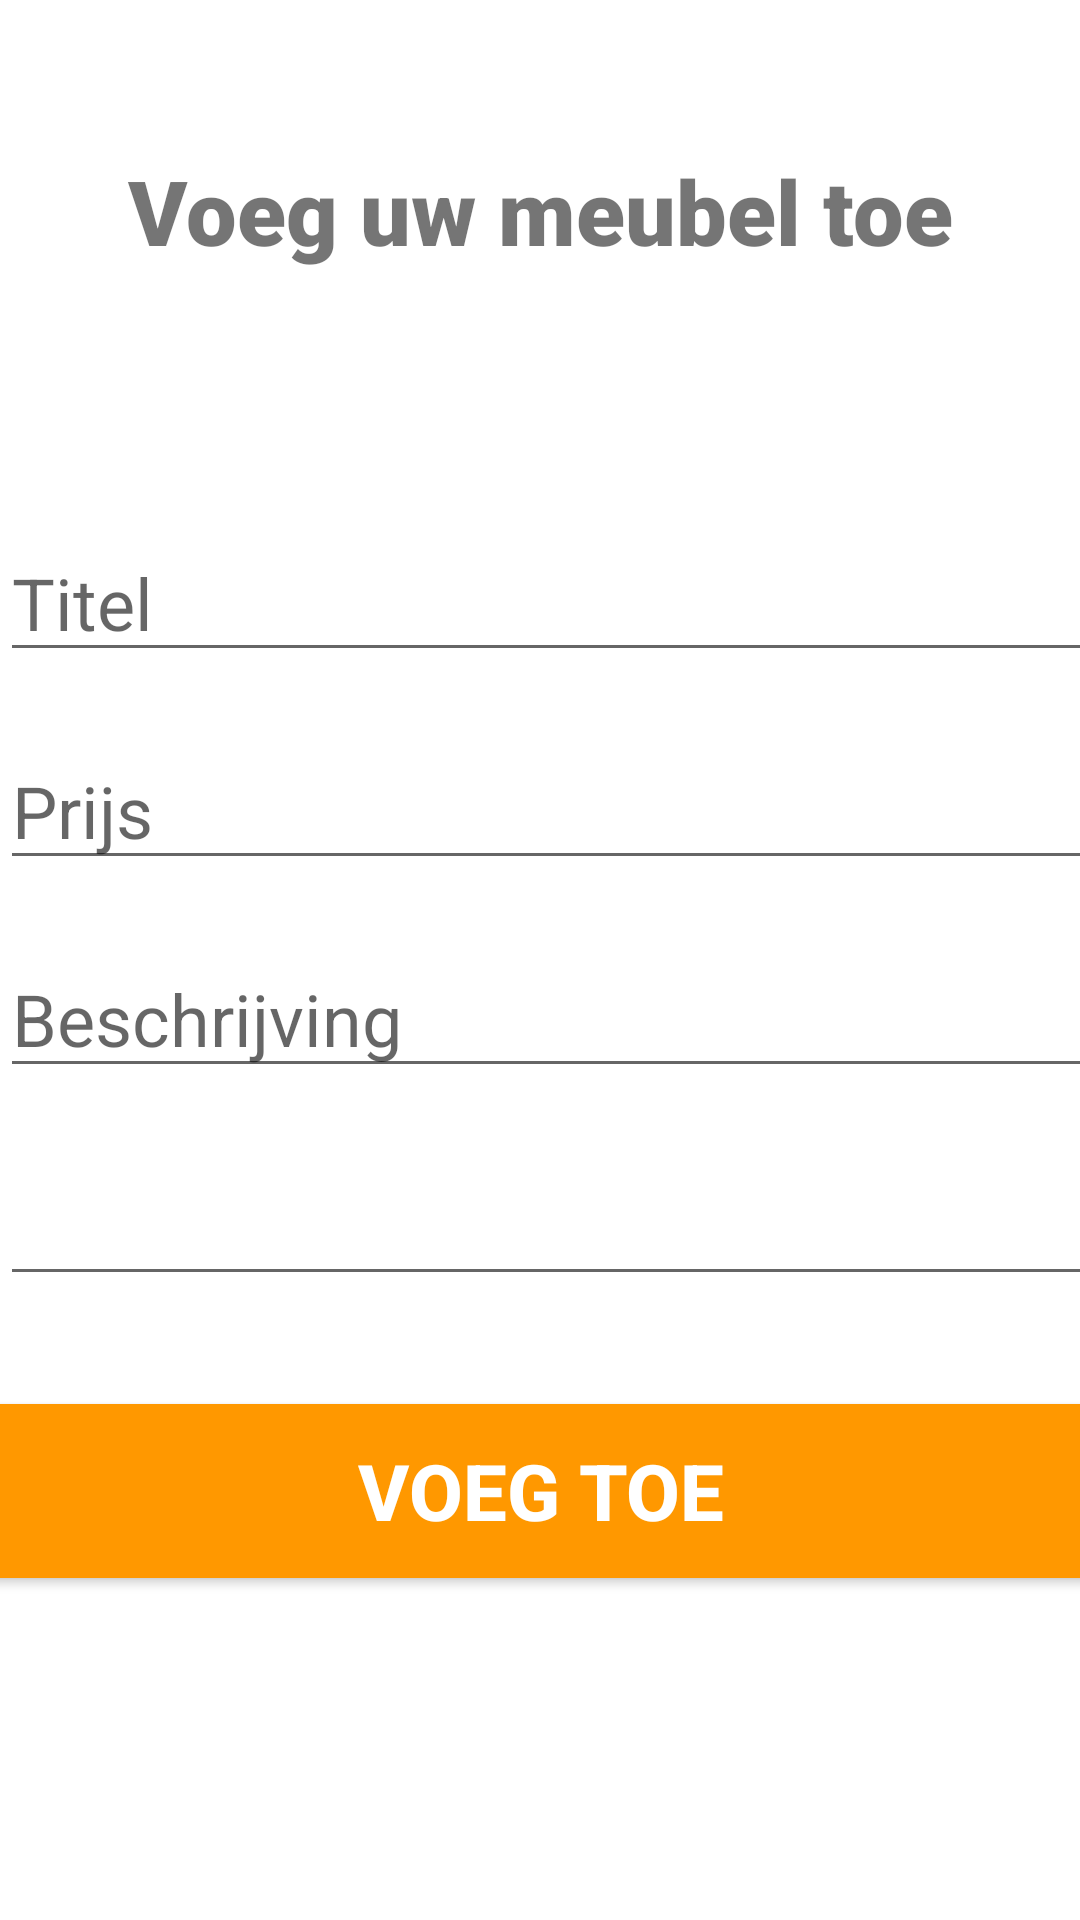

Android layout source for this screen:
<!-- AndroidManifest.xml: application theme Theme.AndroidProjectMeubleMalin -->
<!-- res/layout/activity_meuble_add.xml -->
<?xml version="1.0" encoding="utf-8"?>
<androidx.constraintlayout.widget.ConstraintLayout xmlns:android="http://schemas.android.com/apk/res/android"
    xmlns:app="http://schemas.android.com/apk/res-auto"
    xmlns:tools="http://schemas.android.com/tools"
    android:layout_width="match_parent"
    android:layout_height="match_parent"
    tools:context=".MeubleAddActivity">


    <TextView
        android:id="@+id/banner"
        android:layout_width="match_parent"
        android:layout_height="wrap_content"

        android:text="Voeg uw meubel toe"
        android:textSize="30sp"
        android:textAlignment="center"
        android:textStyle="bold"
        android:fontFamily="sans-serif-black"
        app:layout_constraintTop_toTopOf="parent"
        app:layout_constraintRight_toRightOf="parent"
        app:layout_constraintLeft_toLeftOf="parent"
        android:layout_marginTop="50dp"
        />

    <TextView
        android:id="@+id/bannerDescription"
        android:layout_width="wrap_content"
        android:layout_height="wrap_content"
        android:textAlignment="center"
        android:textSize="18sp"
        android:textStyle="italic"
        app:layout_constraintEnd_toEndOf="parent"
        app:layout_constraintStart_toStartOf="parent"
        app:layout_constraintTop_toBottomOf="@+id/banner"
        />

    <EditText
        android:id="@+id/title"
        android:layout_width="380dp"
        android:layout_height="wrap_content"
        android:layout_marginTop="60dp"
        android:ems="10"
        android:hint="Titel"
        android:inputType="text"
        android:textSize="24sp"
        app:layout_constraintLeft_toLeftOf="parent"
        app:layout_constraintLeft_toRightOf="parent"
        app:layout_constraintTop_toBottomOf="@+id/bannerDescription"/>


    <EditText
        android:id="@+id/prijs"
        android:layout_width="380dp"
        android:layout_height="wrap_content"
        android:layout_marginTop="20dp"
        android:ems="10"
        android:hint="Prijs"
        android:inputType="number"
        android:textSize="24sp"
        app:layout_constraintLeft_toLeftOf="parent"
        app:layout_constraintLeft_toRightOf="parent"
        app:layout_constraintTop_toBottomOf="@+id/title"/>

    <EditText
        android:id="@+id/beschrijving"
        android:layout_width="380dp"
        android:layout_height="wrap_content"
        android:layout_marginTop="20dp"
        android:ems="10"
        android:hint="Beschrijving"
        android:inputType="textEmailAddress"
        android:textSize="24sp"
        app:layout_constraintLeft_toLeftOf="parent"
        app:layout_constraintLeft_toRightOf="parent"
        app:layout_constraintTop_toBottomOf="@+id/prijs"/>
    <EditText

        android:id="@+id/password"
        android:layout_width="380dp"
        android:layout_height="wrap_content"
        android:layout_marginTop="20dp"
        android:ems="10"

        android:inputType="textPassword"
        android:textSize="24sp"
        app:layout_constraintLeft_toLeftOf="parent"
        app:layout_constraintLeft_toRightOf="parent"
        app:layout_constraintTop_toBottomOf="@+id/beschrijving"/>

    <Button
        android:id="@+id/voegtoe"
        android:layout_width="380dp"
        android:layout_height="70dp"
        android:layout_marginTop="30dp"
        android:backgroundTint="#FF9800"
        android:text="Voeg Toe"
        android:textColor="#ffffff"
        android:textSize="26sp"
        android:textStyle="bold"
        app:layout_constraintLeft_toLeftOf="parent"
        app:layout_constraintRight_toRightOf="parent"
        app:layout_constraintTop_toBottomOf="@+id/password" />



</androidx.constraintlayout.widget.ConstraintLayout>
<!-- resources referenced by this layout -->
<resources>
  <style name="Theme.AndroidProjectMeubleMalin" parent="Theme.MaterialComponents.DayNight.DarkActionBar">
          
          <item name="colorPrimary">@color/purple_500</item>
          <item name="colorPrimaryVariant">@color/purple_700</item>
          <item name="colorOnPrimary">@color/white</item>
          
          <item name="colorSecondary">@color/teal_200</item>
          <item name="colorSecondaryVariant">@color/teal_700</item>
          <item name="colorOnSecondary">@color/black</item>
          
          <item name="android:statusBarColor">?attr/colorPrimaryVariant</item>
          
      </style>
  <!-- not gathered from this repository: default colours our renderer supplied (Android Studio template values) -->
  <color name="purple_500">#FF6200EE</color>
  <color name="purple_700">#FF3700B3</color>
  <color name="teal_200">#FF03DAC5</color>
  <color name="teal_700">#FF018786</color>
  <color name="black">#FF000000</color>
  <color name="white">#FFFFFFFF</color>
</resources>
